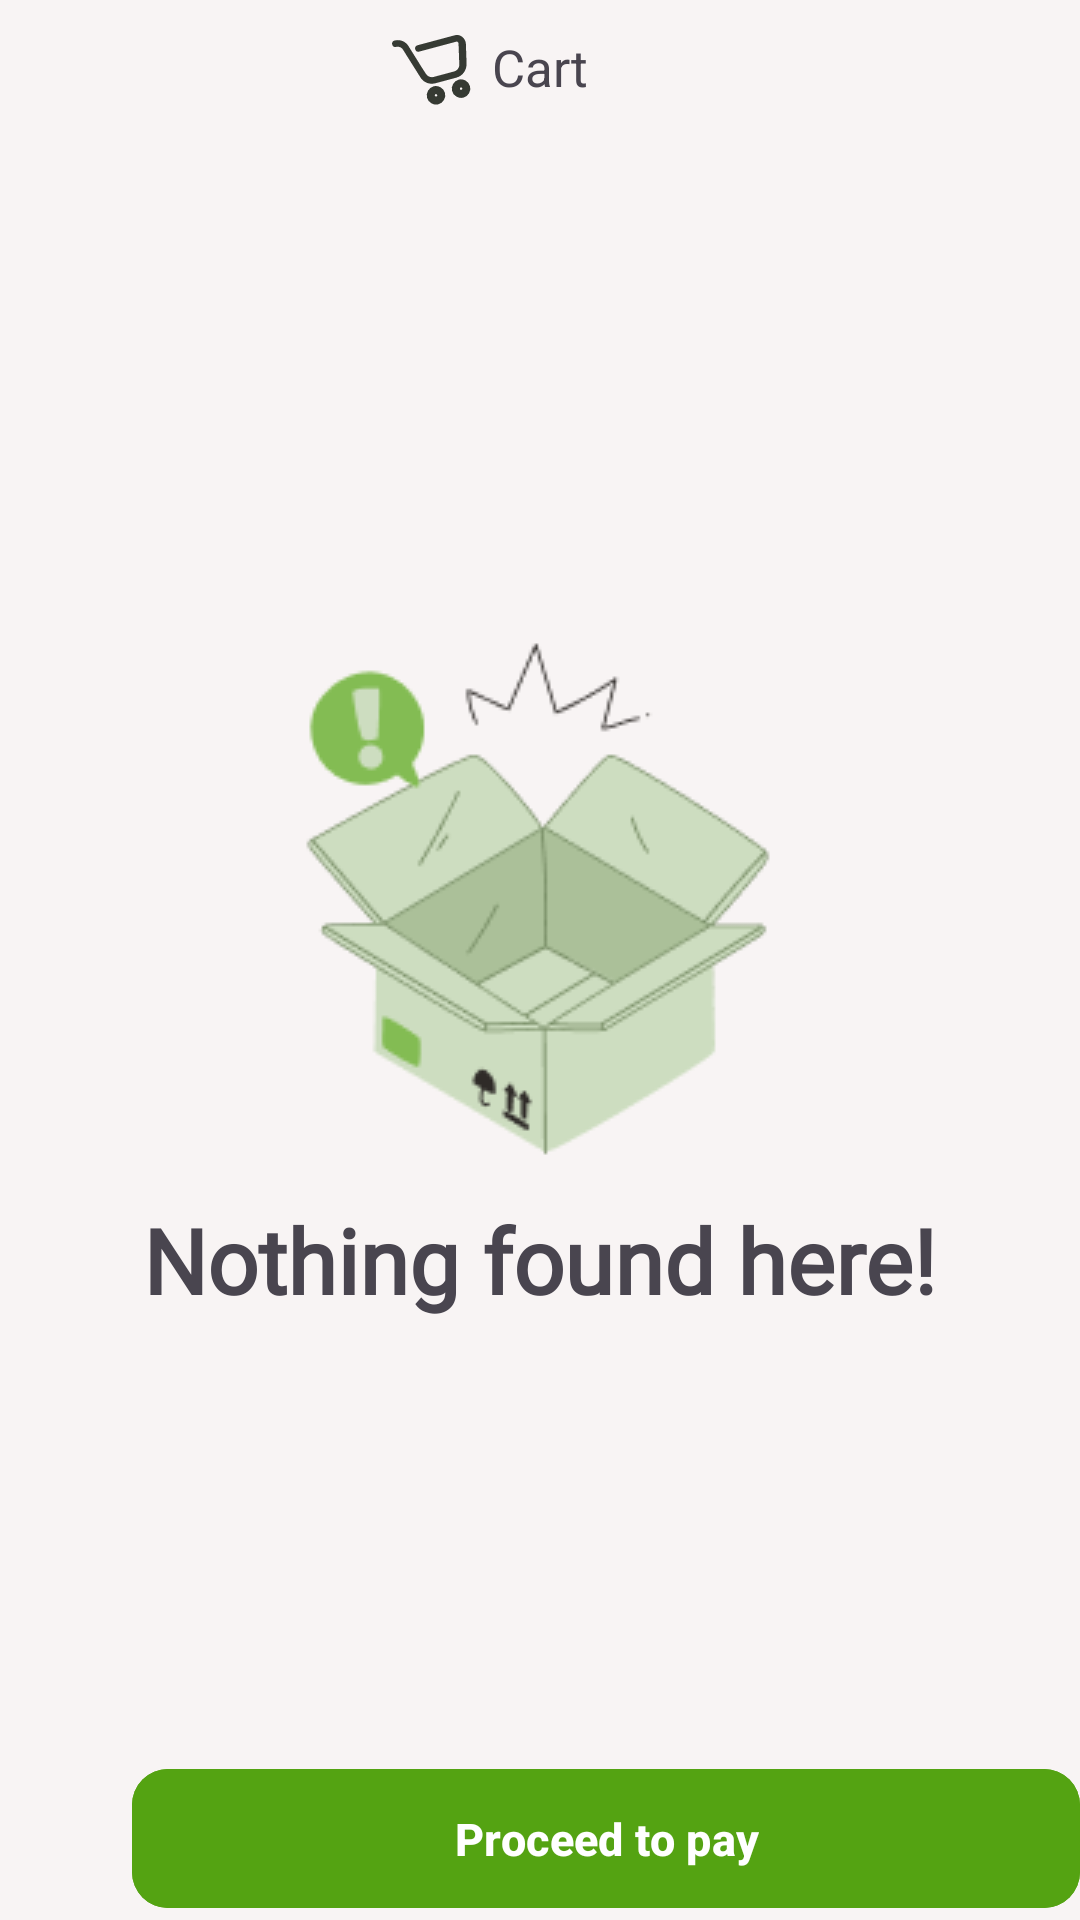

Produce the Android XML layout that renders to this screen, including the resource entries it uses.
<!-- AndroidManifest.xml: application theme Theme.BoboFood -->
<!-- res/layout/fragment_cart.xml -->
<?xml version="1.0" encoding="utf-8"?>
<layout xmlns:android="http://schemas.android.com/apk/res/android"
    xmlns:app="http://schemas.android.com/apk/res-auto"
    xmlns:tools="http://schemas.android.com/tools">

    <data>
      <variable
          name="Cartfr"
          type="com.yaqubabbasov.bobofood.ui.cart.CartFragment" />
        <variable
            name="cartadapt"
            type="com.yaqubabbasov.bobofood.ui.cart.BasketAdapter" />
    </data>
    <FrameLayout
        android:layout_width="match_parent"
        android:layout_height="match_parent">
<androidx.constraintlayout.widget.ConstraintLayout
    android:layout_width="match_parent"
    android:layout_height="match_parent"
    android:background="@color/softgray"
    >

    <androidx.constraintlayout.widget.ConstraintLayout
        android:id="@+id/cartconstraint"
        android:layout_width="match_parent"
        android:layout_height="match_parent"
        app:layout_constraintBottom_toBottomOf="parent"
        app:layout_constraintEnd_toEndOf="parent"
        app:layout_constraintStart_toStartOf="parent"
        app:layout_constraintTop_toTopOf="parent"
        tools:context=".ui.cart.CartFragment">

        <ImageView
            android:id="@+id/imageView2"
            android:layout_width="30dp"
            android:layout_height="30dp"
            android:layout_marginEnd="4dp"
            android:src="@drawable/cart_icon"
            app:layout_constraintBottom_toBottomOf="@+id/textView5"
            app:layout_constraintEnd_toStartOf="@+id/textView5"
            app:layout_constraintTop_toTopOf="@+id/textView5" />

        <TextView
            android:id="@+id/textView5"
            android:layout_width="wrap_content"
            android:layout_height="wrap_content"
            android:layout_marginTop="11dp"
            android:text="Cart"
            android:textSize="17sp"
            app:layout_constraintEnd_toEndOf="parent"
            app:layout_constraintStart_toStartOf="parent"
            app:layout_constraintTop_toTopOf="parent" />

        <androidx.recyclerview.widget.RecyclerView
            android:id="@+id/cardrv"
            android:layout_width="match_parent"
            android:layout_height="0dp"
            android:layout_marginTop="30dp"
            android:adapter="@{cartadapt}"
            android:orientation="vertical"
            app:layoutManager="androidx.recyclerview.widget.LinearLayoutManager"
            app:layout_constraintBottom_toTopOf="@+id/paybutton"
            app:layout_constraintEnd_toEndOf="parent"
            app:layout_constraintStart_toStartOf="parent"
            app:layout_constraintTop_toBottomOf="@+id/textView5" />

        <com.google.android.material.button.MaterialButton
            android:id="@+id/paybutton"
            android:layout_width="0dp"
            android:layout_height="wrap_content"
            android:backgroundTint="@color/selectbutton"
            android:padding="13dp"
            android:text="Proceed to pay"
            android:textSize="15sp"
            android:textStyle="bold"
            app:cornerRadius="12dp"
            app:layout_constraintBottom_toBottomOf="parent"
            app:layout_constraintEnd_toEndOf="parent"
            app:layout_constraintHorizontal_bias="0.5"
            app:layout_constraintStart_toEndOf="@+id/cartcost" />

        <TextView
            android:id="@+id/cartcost"
            android:layout_width="wrap_content"
            android:layout_height="wrap_content"
            android:layout_marginStart="20dp"
            android:layout_marginEnd="24dp"
            android:textSize="24sp"
            app:layout_constraintBottom_toBottomOf="@+id/paybutton"
            app:layout_constraintEnd_toStartOf="@+id/paybutton"
            app:layout_constraintHorizontal_bias="0.5"
            app:layout_constraintHorizontal_chainStyle="spread"
            app:layout_constraintStart_toStartOf="parent"
            app:layout_constraintTop_toTopOf="@+id/paybutton" />




    </androidx.constraintlayout.widget.ConstraintLayout>

    <LinearLayout
        android:id="@+id/emptyview"
        android:layout_width="match_parent"
        android:layout_height="match_parent"
        android:gravity="center"
        android:orientation="vertical"
        app:layout_constraintBottom_toBottomOf="parent"
        app:layout_constraintEnd_toEndOf="parent"
        app:layout_constraintHorizontal_bias="1.0"
        app:layout_constraintStart_toStartOf="parent"
        app:layout_constraintTop_toTopOf="parent"
        app:layout_constraintVertical_bias="0.0">
        <ImageView
            android:layout_width="wrap_content"
            android:layout_height="wrap_content"
            android:src="@drawable/empty_state"
            />

        <TextView
            android:layout_width="wrap_content"
            android:layout_height="wrap_content"
            android:text="Nothing found here!"
            android:textStyle="bold"
            android:fontFamily="@font/poppins_bold"
            android:textSize="30sp" />


    </LinearLayout>


</androidx.constraintlayout.widget.ConstraintLayout>


    </FrameLayout>
</layout>
<!-- resources referenced by this layout -->
<resources>
  <color name="selectbutton">#54A312</color>
  <color name="softgray">#F8F4F4</color>
  <!-- drawable cart_icon (drawable) -->
  <vector xmlns:android="http://schemas.android.com/apk/res/android"
      android:width="24dp"
      android:height="24dp"
      android:viewportWidth="24"
      android:viewportHeight="24">
    <path
        android:pathData="M19.224,3.923C18.665,3.529 17.983,3.35 17.307,3.531L7.334,6.203C6.827,6.339 6.579,6.768 6.715,7.275C6.851,7.782 7.28,8.029 7.787,7.893L17.675,5.244C17.844,5.198 18.036,5.238 18.059,5.322C18.189,5.469 18.318,5.615 18.279,5.807L18.477,11.279C18.535,12.17 17.933,12.965 17.087,13.192L11.678,14.641C10.833,14.868 10.021,14.542 9.541,13.764L8.299,11.833L4.961,6.476C4.154,5.153 2.637,4.563 1.2,4.948C0.693,5.084 0.446,5.512 0.581,6.019C0.717,6.527 1.146,6.774 1.653,6.638C2.329,6.457 3.141,6.783 3.491,7.414L4.604,9.199L8.071,14.702C8.901,16.11 10.526,16.762 12.131,16.331L17.709,14.837C19.4,14.384 20.435,12.838 20.427,11.119L20.229,5.647C20.155,5.032 19.805,4.401 19.224,3.923Z"
        android:fillColor="#363A33"/>
    <path
        android:pathData="M11.681,17.358C10.498,17.675 9.755,18.961 10.072,20.144C10.389,21.327 11.675,22.07 12.859,21.753C14.042,21.436 14.784,20.15 14.467,18.967C14.15,17.783 12.864,17.041 11.681,17.358ZM12.406,20.063C12.152,20.131 11.831,19.945 11.763,19.691C11.695,19.438 11.88,19.116 12.134,19.048C12.387,18.98 12.709,19.166 12.777,19.42C12.845,19.673 12.659,19.995 12.406,20.063Z"
        android:strokeWidth="0.4"
        android:fillColor="#363A33"
        android:strokeColor="#363A33"/>
    <path
        android:pathData="M18.359,15.569C17.176,15.886 16.434,17.172 16.751,18.355C17.068,19.538 18.354,20.281 19.537,19.964C20.72,19.647 21.463,18.361 21.146,17.178C20.829,15.994 19.542,15.252 18.359,15.569ZM19.084,18.274C18.83,18.341 18.509,18.156 18.441,17.902C18.373,17.649 18.559,17.327 18.812,17.259C19.066,17.191 19.387,17.377 19.455,17.631C19.523,17.884 19.337,18.205 19.084,18.274Z"
        android:strokeWidth="0.4"
        android:fillColor="#363A33"
        android:strokeColor="#363A33"/>
  </vector>
  <!-- drawable empty_state: png bitmap (drawable, 10624 bytes) -->
  <style name="Theme.BoboFood" parent="Base.Theme.BoboFood" />
  <style name="Base.Theme.BoboFood" parent="Theme.Material3.DayNight.NoActionBar">
          
          
          <item name="colorPrimary">@color/colorPrimary</item>
          <item name="colorPrimaryContainer">@color/colorPrimaryContainer</item>
          <item name="colorSecondary">@color/colorSecondary</item>
          <item name="colorSurface">@color/colorSurface</item>
          <item name="colorOnPrimary">@color/colorOnPrimary</item>
          <item name="colorOnBackground">@color/colorOnBackground</item>
          <item name="colorOnSurface">@color/colorOnSurface</item>
          <item name="android:statusBarColor">?attr/colorSurface</item>
          <item name="android:navigationBarColor">?attr/colorSurface</item>
      </style>
  <color name="colorPrimary">#6200EE</color>
  <color name="colorPrimaryContainer">#BB86FC</color>
  <color name="colorSecondary">#03DAC6</color>
  <color name="colorSurface">#FFFFFF</color>
  <color name="colorOnPrimary">#FFFFFF</color>
  <color name="colorOnBackground">#000000</color>
  <color name="colorOnSurface">#000000</color>
</resources>
